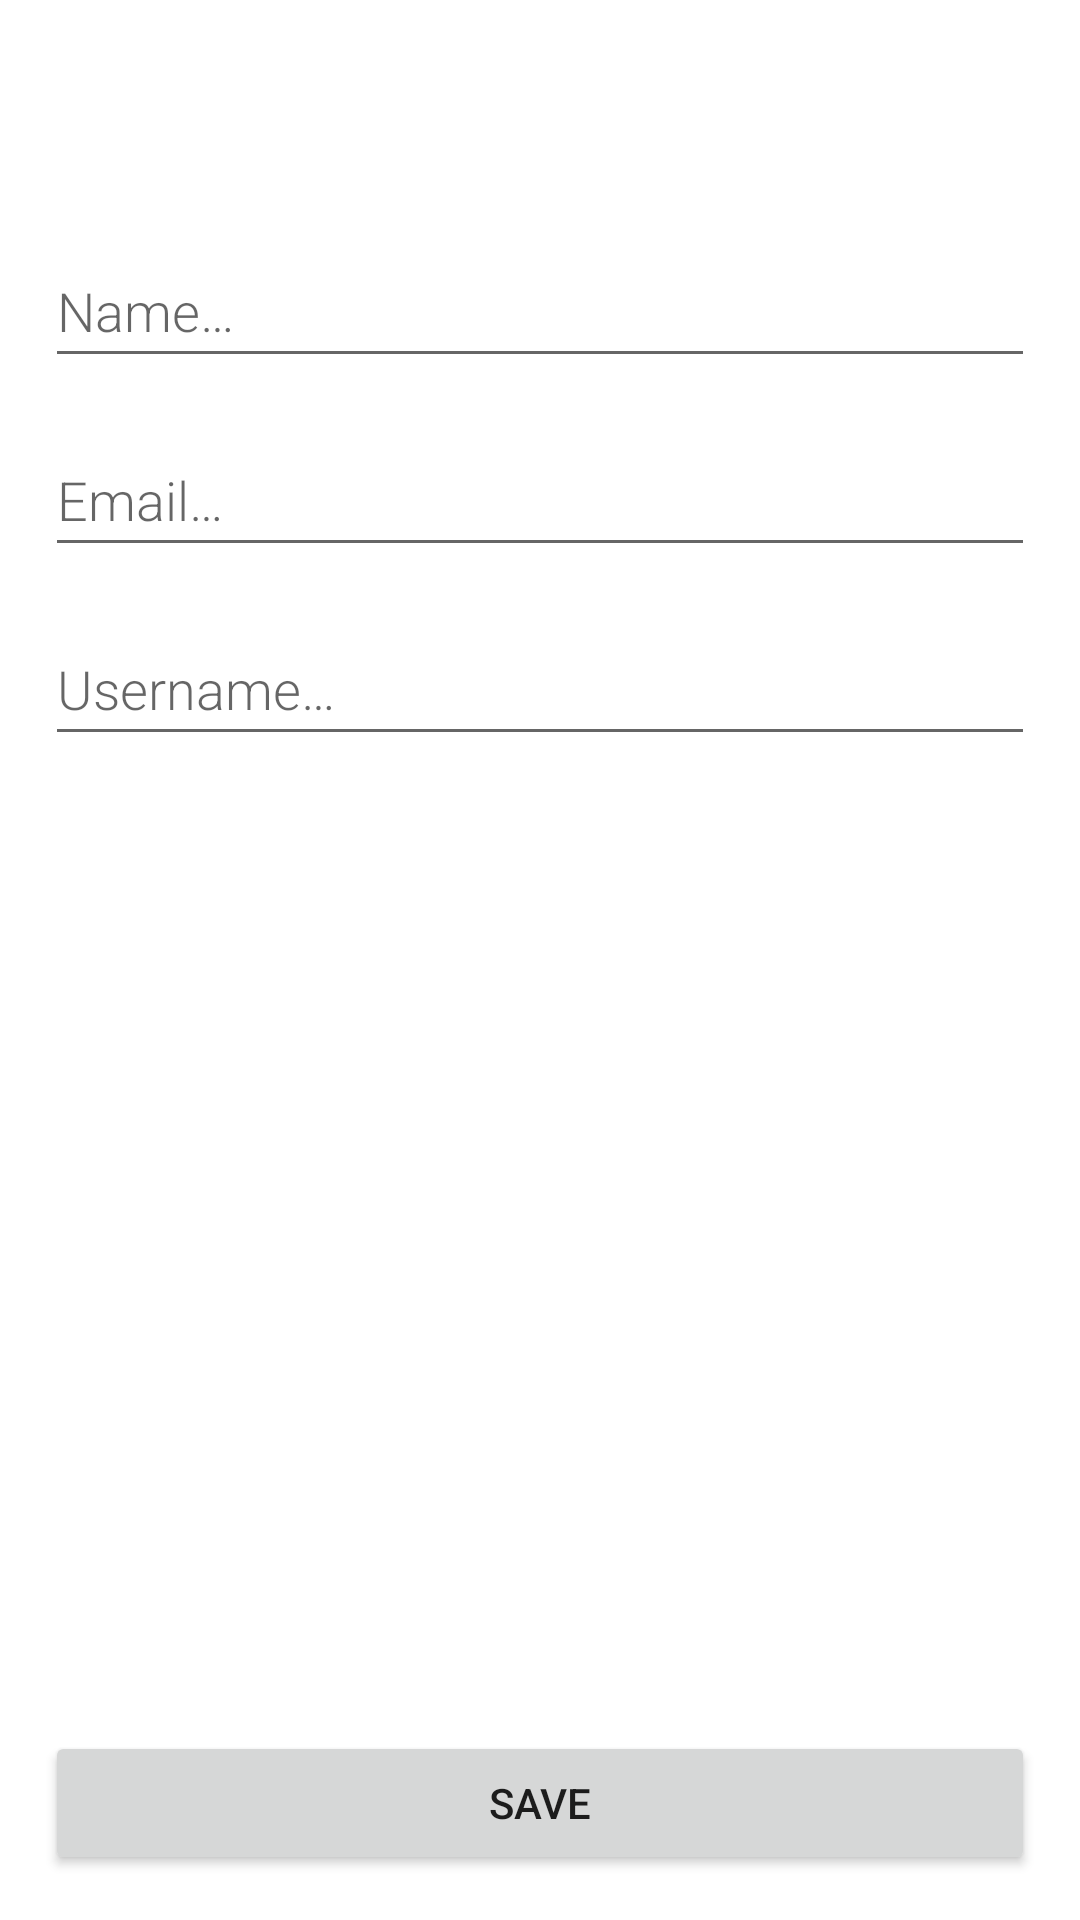

Reconstruct the res/layout file that produces this screen, plus the resources it refers to.
<!-- AndroidManifest.xml: application theme Theme.APIRoom -->
<!-- res/layout/activity_add_user.xml -->
<?xml version="1.0" encoding="utf-8"?>
<androidx.constraintlayout.widget.ConstraintLayout xmlns:android="http://schemas.android.com/apk/res/android"
    xmlns:app="http://schemas.android.com/apk/res-auto"
    xmlns:tools="http://schemas.android.com/tools"
    android:layout_width="match_parent"
    android:layout_height="match_parent"
    tools:context=".ui.AddUserActivity">

    <TextView
        android:id="@+id/tvID"
        android:layout_width="match_parent"
        android:layout_height="wrap_content"
        android:minHeight="@dimen/dp_48"
        android:fontFamily="sans-serif-light"
        app:layout_constraintTop_toTopOf="parent"
        android:layout_margin="@dimen/dp_15"
        android:textSize="15sp"
        android:importantForAutofill="no" />

    <EditText
        android:id="@+id/etName"
        android:layout_width="match_parent"
        android:layout_height="wrap_content"
        app:layout_constraintTop_toBottomOf="@+id/tvID"
        android:minHeight="@dimen/dp_48"
        android:fontFamily="sans-serif-light"
        android:hint="@string/hint_name"
        android:inputType="textAutoComplete"
        android:layout_margin="@dimen/dp_15"
        android:textSize="18sp"
        android:importantForAutofill="no" />

    <EditText
        android:id="@+id/etEmail"
        android:layout_width="match_parent"
        android:layout_height="wrap_content"
        android:minHeight="@dimen/dp_48"
        app:layout_constraintTop_toBottomOf="@+id/etName"
        android:fontFamily="sans-serif-light"
        android:hint="@string/hint_email"
        android:inputType="textEmailAddress"
        android:layout_margin="@dimen/dp_15"
        android:textSize="18sp"
        android:importantForAutofill="no" />

    <EditText
        android:id="@+id/etUsername"
        android:layout_width="match_parent"
        android:layout_height="wrap_content"
        android:minHeight="@dimen/dp_48"
        android:fontFamily="sans-serif-light"
        app:layout_constraintTop_toBottomOf="@+id/etEmail"
        android:hint="@string/hint_username"
        android:inputType="textAutoComplete"
        android:layout_margin="@dimen/dp_15"
        android:textSize="18sp"
        android:importantForAutofill="no" />

    <Button
        android:id="@+id/btnSave"
        android:layout_width="match_parent"
        android:layout_height="wrap_content"
        app:layout_constraintBottom_toBottomOf="parent"
        android:text="@string/button_save"
        android:layout_margin="@dimen/dp_15" />

</androidx.constraintlayout.widget.ConstraintLayout>
<!-- resources referenced by this layout -->
<resources>
  <dimen name="dp_15">15dp</dimen>
  <dimen name="dp_48">48dp</dimen>
  <string name="button_save">Save</string>
  <string name="hint_email">Email…</string>
  <string name="hint_name">Name…</string>
  <string name="hint_username">Username…</string>
  <style name="Theme.APIRoom" parent="Theme.MaterialComponents.DayNight.DarkActionBar">
          
          <item name="colorPrimary">@color/purple_500</item>
          <item name="colorPrimaryVariant">@color/purple_700</item>
          <item name="colorOnPrimary">@color/white</item>
          
          <item name="colorSecondary">@color/teal_200</item>
          <item name="colorSecondaryVariant">@color/teal_700</item>
          <item name="colorOnSecondary">@color/black</item>
          
          <item name="android:statusBarColor" tools:targetApi="l">?attr/colorPrimaryVariant</item>
          
      </style>
  <!-- not gathered from this repository: default colours our renderer supplied (Android Studio template values) -->
  <color name="purple_500">#FF6200EE</color>
  <color name="purple_700">#FF3700B3</color>
  <color name="teal_200">#FF03DAC5</color>
  <color name="teal_700">#FF018786</color>
  <color name="black">#FF000000</color>
  <color name="white">#FFFFFFFF</color>
</resources>
